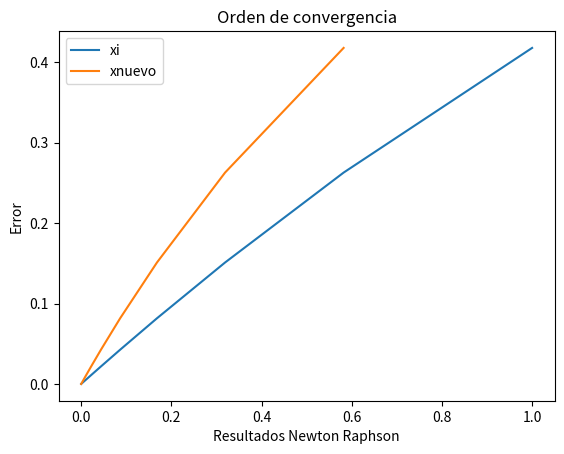

Write the Python code that produced this figure.
import numpy as np
import sympy as sp
from sympy import Poly
import matplotlib.pyplot as plt

# Método de Newton-Raphson

# INGRESO se definen la función y su derivada
fx = lambda x: np.longdouble(np.exp(x) - x - 1)
dfx = lambda x: np.longdouble(np.exp(x) - 1)

x0 = 1
tolera = 1e-8

# PROCEDIMIENTO
# se crea una tabla para meter los valores que imprimiremos mas adelante, xi, xnuevo y su error
tabla = []
error = abs(2*tolera)
xi = x0
it = 0
#Se realiza el ciclo del metodo de newton
while (error>=tolera):
    xnuevo = xi - fx(xi)/dfx(xi)
    error = abs(xnuevo-xi)
    it = it + 1
    tabla.append([xi,xnuevo,error]) #Se agregan a la tabla los valores
    xi = xnuevo

# convierte la lista a un arreglo.
tabla = np.array(tabla)
n=len(tabla)

#Se hace el format de como queremos que se impriman las raíces usando la tolerancia
formato = "{:."+str(tolera).split('-')[1]+"f}"
# SALIDA
print(['xi', 'xnuevo', 'error'])
np.set_printoptions(precision = 4)
print(tabla)
print('raiz en: ', formato.format(xi))
print('con error de: ',error)


x = []
y = []
z = []
m = 0
while m < n:
    x.append(tabla[m][0])
    y.append(tabla[m][1])
    z.append(tabla[m][2])
    #print(x[m],"  ",y[m])
    m = m + 1
    
#Se procede a imprimir la gráfica
plt.plot(x, z, label = "xi")
plt.plot(y, z, label = "xnuevo")
plt.legend()  
plt.title("Orden de convergencia")
plt.xlabel("Resultados Newton Raphson")
plt.ylabel("Error")
plt.show()
